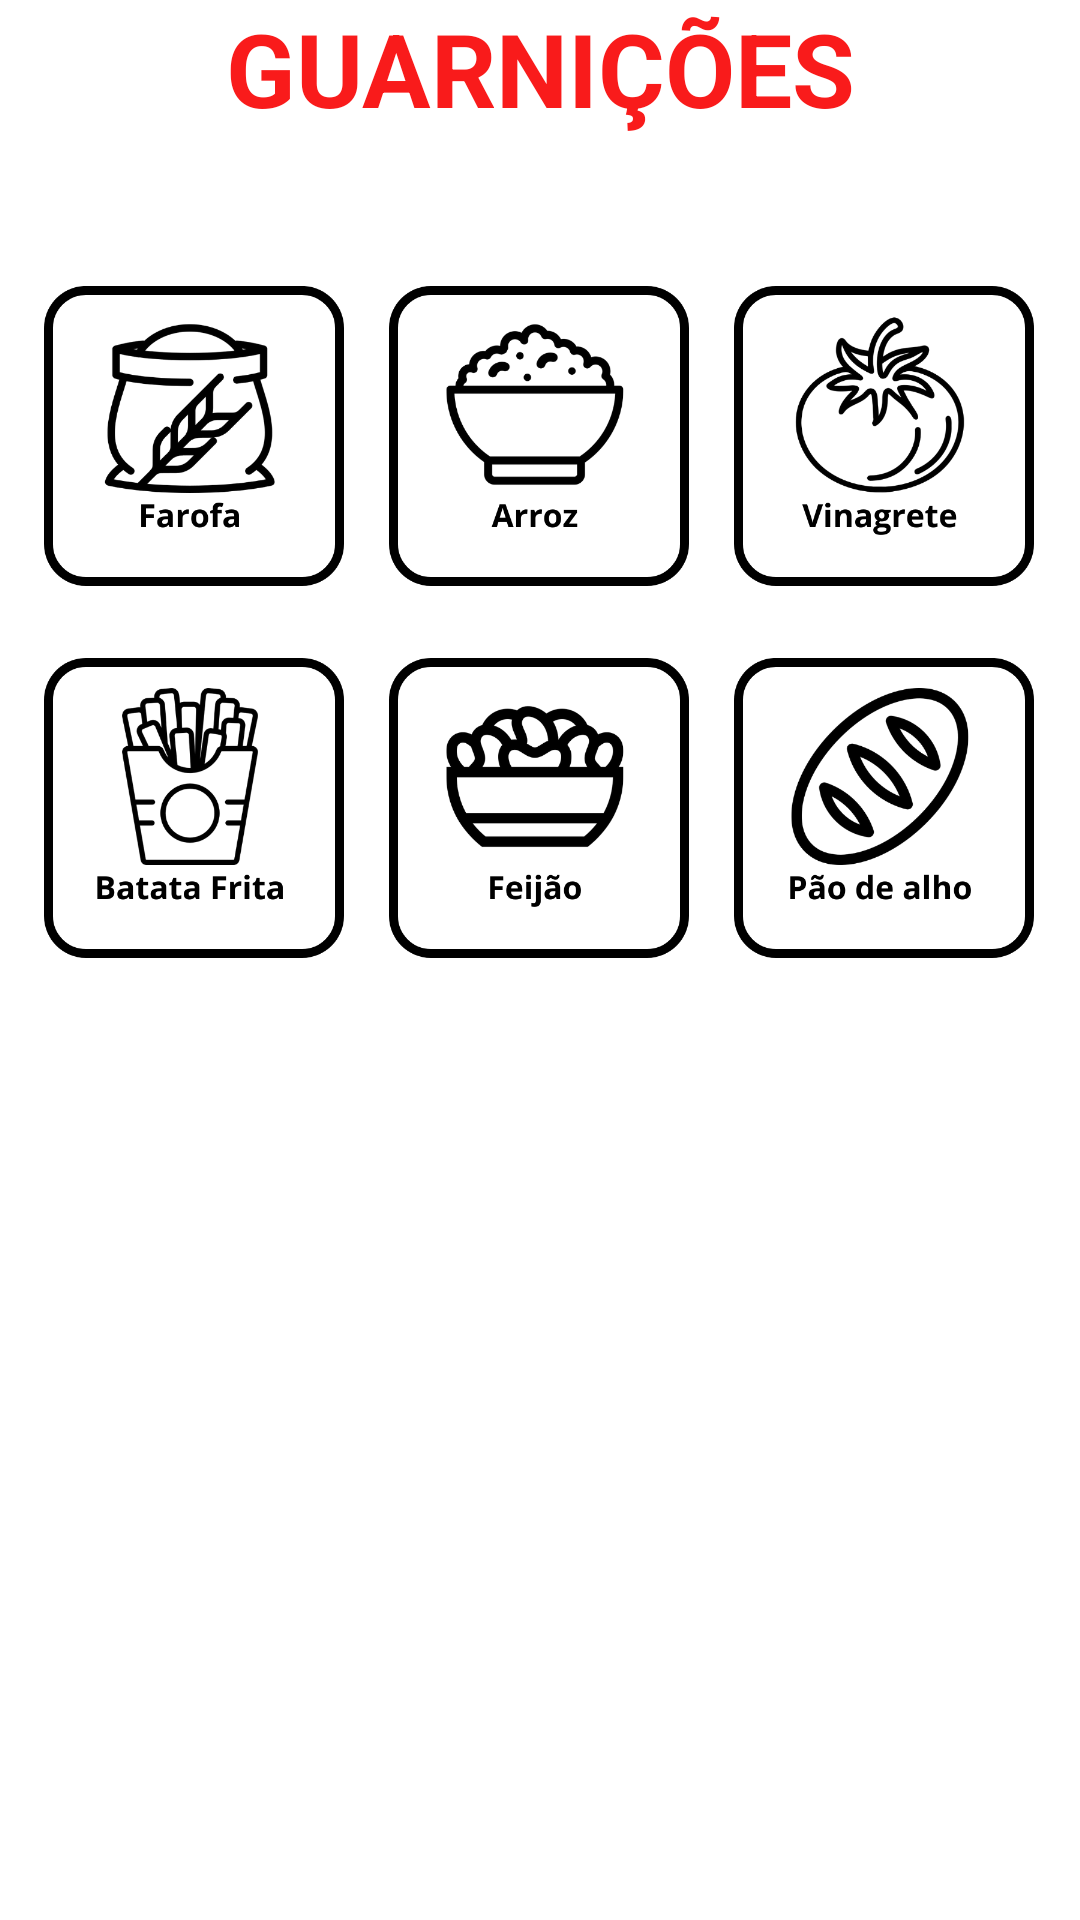

Layout XML and referenced resources for this Android screen:
<!-- AndroidManifest.xml: application theme Theme.ChurrasOFC -->
<!-- res/layout/fragment_guarni.xml -->
<?xml version="1.0" encoding="utf-8"?>
<FrameLayout xmlns:android="http://schemas.android.com/apk/res/android"
    xmlns:app="http://schemas.android.com/apk/res-auto"
    xmlns:tools="http://schemas.android.com/tools"
    android:layout_width="match_parent"
    android:layout_height="match_parent"
    tools:context=".GuarniFragment">

    <androidx.constraintlayout.widget.ConstraintLayout
        android:layout_width="match_parent"
        android:layout_height="match_parent"
        android:background="#FFFFFF">

        <androidx.constraintlayout.widget.ConstraintLayout
            android:layout_width="330dp"
            android:layout_height="400dp"
            android:layout_marginTop="50dp"
            app:layout_constraintEnd_toEndOf="parent"
            app:layout_constraintHorizontal_bias="0.493"
            app:layout_constraintStart_toStartOf="parent"
            app:layout_constraintTop_toBottomOf="@+id/textView9">

            <CheckBox
                android:id="@+id/checkBoxFarofa"
                android:layout_width="100dp"
                android:layout_height="100dp"
                android:background="@drawable/checkbox_selector_farofa"
                android:button="@null"
                app:layout_constraintStart_toStartOf="parent"
                app:layout_constraintTop_toTopOf="parent" />

            <CheckBox
                android:id="@+id/checkBoxArroz"
                android:layout_width="100dp"
                android:layout_height="100dp"
                android:background="@drawable/checkbox_selector_arroz"
                android:button="@null"
                app:layout_constraintEnd_toStartOf="@+id/checkBoxVinagrete"
                app:layout_constraintStart_toEndOf="@+id/checkBoxFarofa"
                app:layout_constraintTop_toTopOf="parent" />

            <CheckBox
                android:id="@+id/checkBoxVinagrete"
                android:layout_width="100dp"
                android:layout_height="100dp"
                android:background="@drawable/checkbox_selector_vinagrete"
                android:button="@null"
                app:layout_constraintEnd_toEndOf="parent"
                app:layout_constraintTop_toTopOf="parent" />

            <CheckBox
                android:id="@+id/checkBoxBatata"
                android:layout_width="100dp"
                android:layout_height="100dp"
                android:layout_marginTop="24dp"
                android:background="@drawable/checkbox_selector_batata"
                android:button="@null"
                app:layout_constraintTop_toBottomOf="@+id/checkBoxFarofa" />

            <CheckBox
                android:id="@+id/checkBoxFeijao"
                android:layout_width="100dp"
                android:layout_height="100dp"
                android:layout_marginTop="24dp"
                android:background="@drawable/checkbox_selector_feijao"
                android:button="@null"
                app:layout_constraintEnd_toStartOf="@+id/checkBoxPao"
                app:layout_constraintStart_toEndOf="@+id/checkBoxBatata"
                app:layout_constraintTop_toBottomOf="@+id/checkBoxArroz" />

            <CheckBox
                android:id="@+id/checkBoxPao"
                android:layout_width="100dp"
                android:layout_height="100dp"
                android:layout_marginTop="24dp"
                android:background="@drawable/checkbox_selector_pao"
                android:button="@null"
                app:layout_constraintEnd_toEndOf="parent"
                app:layout_constraintTop_toBottomOf="@+id/checkBoxVinagrete" />
        </androidx.constraintlayout.widget.ConstraintLayout>

        <TextView
            android:id="@+id/textView9"
            android:layout_width="wrap_content"
            android:layout_height="wrap_content"
            android:text="GUARNIÇÕES"
            android:textColor="#F91B1B"
            android:textSize="34sp"
            android:textStyle="bold"
            app:layout_constraintEnd_toEndOf="parent"
            app:layout_constraintStart_toStartOf="parent"
            app:layout_constraintTop_toTopOf="parent" />
    </androidx.constraintlayout.widget.ConstraintLayout>
</FrameLayout>
<!-- resources referenced by this layout -->
<resources>
  <!-- drawable checkbox_selector_arroz (drawable) -->
  <?xml version="1.0" encoding="utf-8"?>
  <selector xmlns:android="http://schemas.android.com/apk/res/android">
      
      <item android:drawable="@drawable/arroz2" android:state_checked="true"/>
      
      <item android:drawable="@drawable/arroz1"/>
  </selector>
  <!-- drawable checkbox_selector_batata (drawable) -->
  <?xml version="1.0" encoding="utf-8"?>
  <selector xmlns:android="http://schemas.android.com/apk/res/android">
      
      <item android:drawable="@drawable/batata2" android:state_checked="true"/>
      
      <item android:drawable="@drawable/batata1"/>
  </selector>
  <!-- drawable checkbox_selector_farofa (drawable) -->
  <?xml version="1.0" encoding="utf-8"?>
  <selector xmlns:android="http://schemas.android.com/apk/res/android">
      
      <item android:drawable="@drawable/farofa2" android:state_checked="true"/>
      
      <item android:drawable="@drawable/farofa1"/>
  </selector>
  <!-- drawable checkbox_selector_feijao (drawable) -->
  <?xml version="1.0" encoding="utf-8"?>
  <selector xmlns:android="http://schemas.android.com/apk/res/android">
      
      <item android:drawable="@drawable/feijao2" android:state_checked="true"/>
      
      <item android:drawable="@drawable/feijao1"/>
  </selector>
  <!-- drawable checkbox_selector_pao (drawable) -->
  <?xml version="1.0" encoding="utf-8"?>
  <selector xmlns:android="http://schemas.android.com/apk/res/android">
      
      <item android:drawable="@drawable/pao2" android:state_checked="true"/>
      
      <item android:drawable="@drawable/pao1"/>
  </selector>
  <!-- drawable checkbox_selector_vinagrete (drawable) -->
  <?xml version="1.0" encoding="utf-8"?>
  <selector xmlns:android="http://schemas.android.com/apk/res/android">
      
      <item android:drawable="@drawable/vinagrete2" android:state_checked="true"/>
      
      <item android:drawable="@drawable/vinagrete1"/>
  </selector>
  <style name="Theme.ChurrasOFC" parent="Base.Theme.ChurrasOFC" />
  <!-- drawable arroz2: png bitmap (drawable, 24047 bytes) -->
  <!-- drawable arroz1: png bitmap (drawable, 25629 bytes) -->
  <!-- drawable batata2: png bitmap (drawable, 39733 bytes) -->
  <!-- drawable batata1: png bitmap (drawable, 40953 bytes) -->
  <!-- drawable farofa2: png bitmap (drawable, 36770 bytes) -->
  <!-- drawable farofa1: png bitmap (drawable, 37963 bytes) -->
  <!-- drawable feijao2: png bitmap (drawable, 26308 bytes) -->
  <!-- drawable feijao1: png bitmap (drawable, 27745 bytes) -->
  <!-- drawable pao2: png bitmap (drawable, 35964 bytes) -->
  <!-- drawable pao1: png bitmap (drawable, 37853 bytes) -->
  <!-- drawable vinagrete2: png bitmap (drawable, 41649 bytes) -->
  <!-- drawable vinagrete1: png bitmap (drawable, 42870 bytes) -->
  <style name="Base.Theme.ChurrasOFC" parent="Theme.Material3.DayNight.NoActionBar">
          
          
      </style>
</resources>
